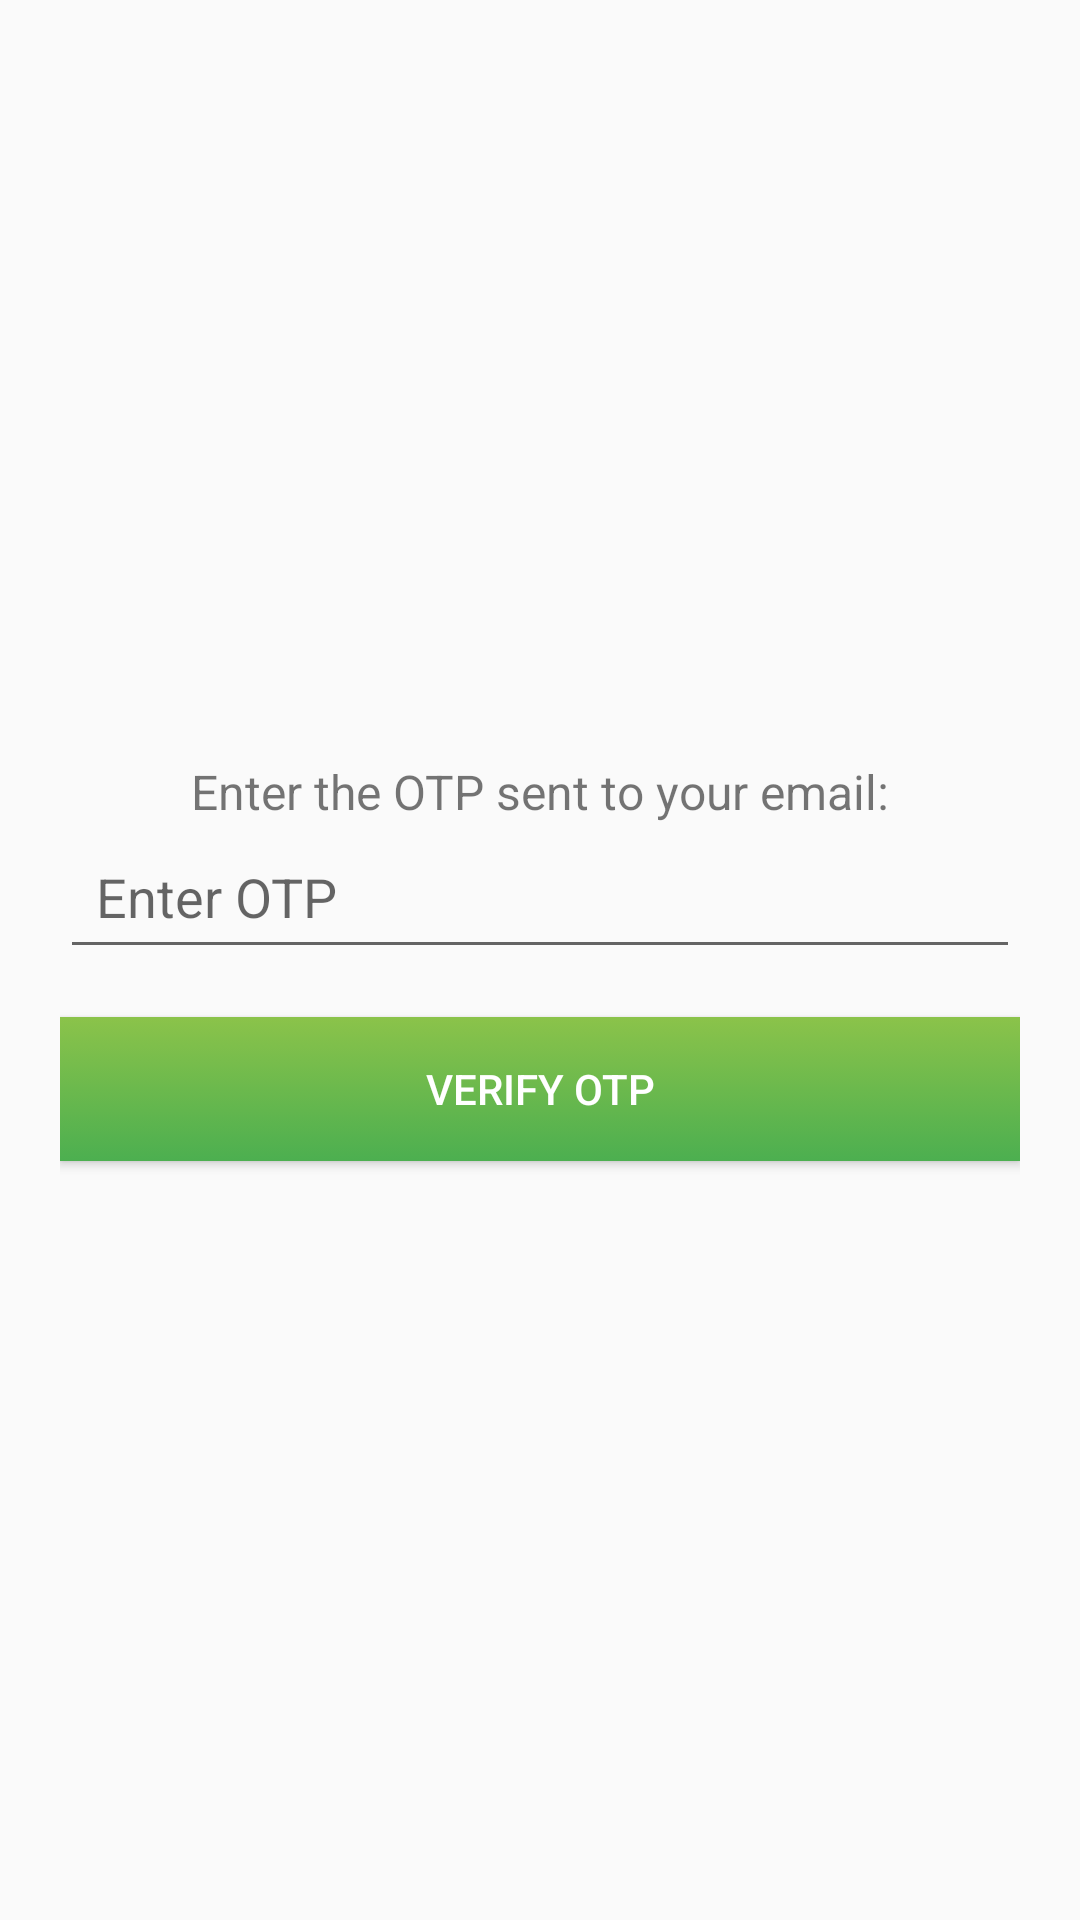

Produce the Android XML layout that renders to this screen, including the resource entries it uses.
<!-- AndroidManifest.xml: application theme Theme.MssqlConnectivity -->
<!-- res/layout/dialogue_otp.xml -->
<?xml version="1.0" encoding="utf-8"?>
<LinearLayout xmlns:android="http://schemas.android.com/apk/res/android"
    android:layout_width="match_parent"
    android:layout_height="wrap_content"
    android:orientation="vertical"
    android:padding="20dp"
    android:gravity="center"
    android:layout_gravity="center">
    <TextView
        android:id="@+id/textViewOtpPrompt"
        android:layout_width="wrap_content"
        android:layout_height="wrap_content"
        android:text="Enter the OTP sent to your email:"
        android:textSize="16sp" />

    <EditText
        android:id="@+id/editTextOtp"
        android:layout_width="match_parent"
        android:layout_height="wrap_content"
        android:hint="Enter OTP"
        android:inputType="number"
        android:minHeight="48dp"
        android:padding="12dp"
        android:textColor="#000" />

    <Button
        android:id="@+id/buttonVerifyOtp"
        android:layout_width="match_parent"
        android:layout_height="wrap_content"
        android:text="Verify OTP"
        android:background="@drawable/gradient_button_2"
        android:textColor="#FFFFFF"
        android:layout_marginTop="16dp"/>
</LinearLayout>
<!-- resources referenced by this layout -->
<resources>
  <!-- drawable gradient_button_2 (drawable) -->
  <selector xmlns:android="http://schemas.android.com/apk/res/android">
      <item android:state_pressed="true">
          <shape>
              <gradient android:startColor="#4CAF50" android:endColor="#8BC34A" android:angle="90" />
          </shape>
      </item>
      <item>
          <shape>
              <gradient android:startColor="#4CAF50" android:endColor="#8BC34A" android:angle="90" />
          </shape>
      </item>
  </selector>
  <style name="Theme.MssqlConnectivity" parent="Base.Theme.MssqlConnectivity" />
  <style name="Base.Theme.MssqlConnectivity" parent="Theme.AppCompat.DayNight.NoActionBar">
          
          
      </style>
</resources>
